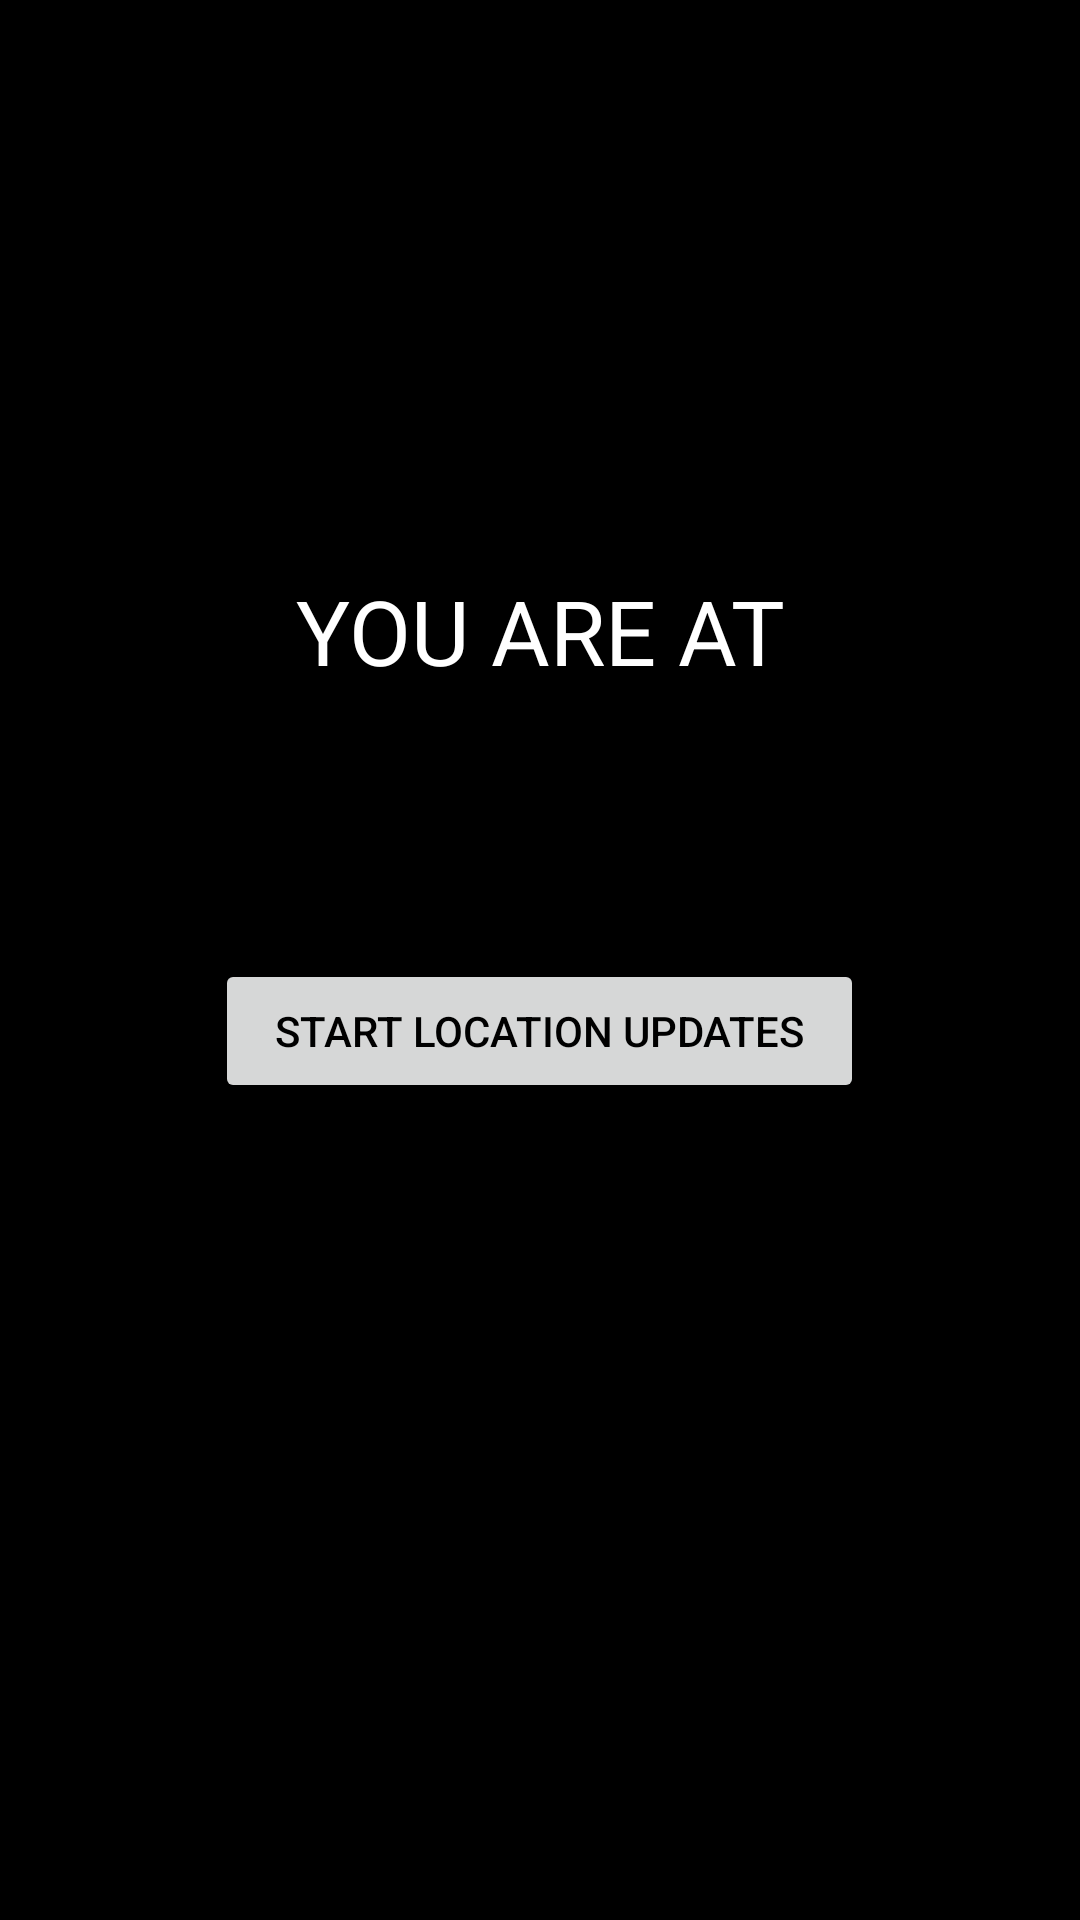

Android layout source for this screen:
<!-- AndroidManifest.xml: application theme AppTheme -->
<!-- res/layout/activity_location.xml -->
<?xml version="1.0" encoding="utf-8"?>
<RelativeLayout
    xmlns:android="http://schemas.android.com/apk/res/android"
    android:id="@+id/LocationLayout"
    android:background="#000"
    xmlns:tools="http://schemas.android.com/tools"
    android:layout_width="match_parent"
    android:layout_height="match_parent"
    tools:context="ps.uiet.chd.sensortasks.LocationActivity">

    <ImageView
        android:layout_centerHorizontal="true"
        android:id="@+id/marker"
        android:layout_width="60dp"
        android:layout_height="60dp"
        android:layout_marginTop="100dp"
        android:src="@drawable/marker" />

    <TextView
        android:layout_below="@+id/marker"
        android:layout_width="wrap_content"
        android:layout_height="wrap_content"
        android:textColor="#ffffff"
        android:gravity="center"
        android:id="@+id/YART"
        android:layout_marginTop="30dp"
        android:textSize="30sp"
        android:text="YOU ARE AT"
        android:layout_centerHorizontal="true"/>

    <TextView
        android:layout_below="@+id/YART"
        android:layout_width="wrap_content"
        android:layout_height="wrap_content"
        android:textColor="#ffffff"
        android:gravity="center"
        android:id="@+id/lblLocation"
        android:layout_marginTop="30dp"
        android:textSize="22sp"
        android:text=""
        android:layout_centerHorizontal="true"/>

    <Button
        android:layout_centerHorizontal="true"
        android:layout_below="@+id/lblLocation"
        android:id="@+id/btnLocationUpdates"
        android:layout_width="wrap_content"
        android:layout_height="wrap_content"
        android:layout_marginTop="30dp"
        android:paddingLeft="20dp"
        android:paddingRight="20dp"
        android:text="Start location updates"
        android:textColor="#000" />

</RelativeLayout>
<!-- resources referenced by this layout -->
<resources>
  <style name="AppTheme" parent="Theme.AppCompat.Light.DarkActionBar">
          
          <item name="colorPrimary">@color/colorPrimary</item>
          <item name="colorPrimaryDark">@color/colorPrimaryDark</item>
          <item name="colorAccent">@color/colorAccent</item>
      </style>
  <!-- not gathered from this repository: default colours our renderer supplied (Android Studio template values) -->
  <color name="colorPrimary">#FF6200EE</color>
  <color name="colorPrimaryDark">#FF3700B3</color>
  <color name="colorAccent">#FF03DAC5</color>
</resources>
